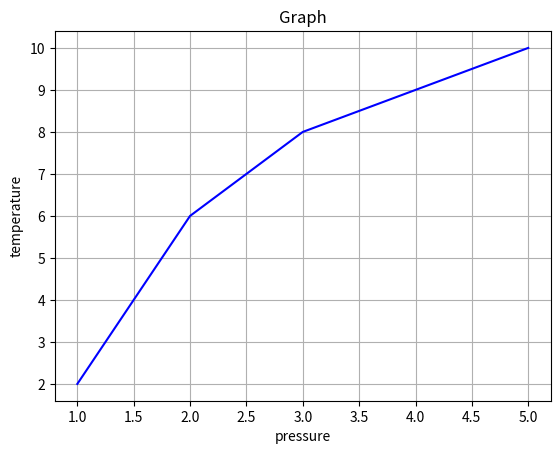

Generate this figure with matplotlib:
import matplotlib.pyplot as plt
x=[1,2,3,4,5]
y=[2,6,8,9,10]
plt.plot(x,y,color="blue")
plt.grid(True)
plt.title("Graph")
plt.xlabel("pressure")
plt.ylabel("temperature")
plt.savefig("data.png")
plt.show()